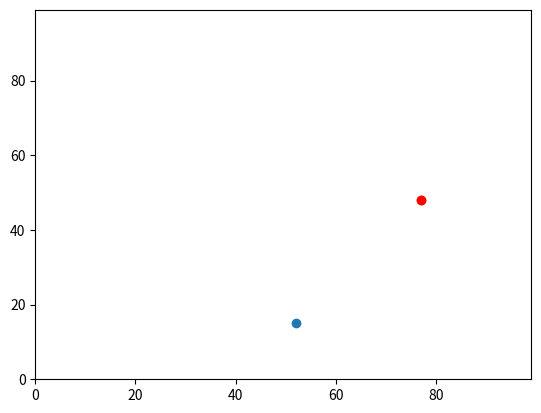

Write the Python code that produced this figure.
#keep imports to the top
import random
#imports a random number generator
import operator
#imported to look at the largest x coordinate instead of y
import matplotlib.pyplot


agents = []
#this is an empty list
agents.append ([random.randint(0,99),random.randint(0,99)])
#this appends the list, adding the coordinates in without having to make variables first


#random.random generates a random number between 0 to 1
if random.random() < 0.5:
    agents [0][0] += 1
else:
    agents [0][0] -= 1
#control flows saying if the random number is below 0.5 either
    #add 1 to it or (else) subtract 1
#change y0 and x0 to agents [0][0] and agents [0][1]

if random.random() < 0.5:
    agents [0][1] += 1
else:
    agents [0][1] -= 1
#control flows saying if the random number is below 0.5 either
    #add 1 to it or (else) subtract 1


#random.random generates a random number between 0 to 1
if random.random() < 0.5:
    agents [0][0] += 1
else:
    agents [0][0] -= 1
#control flows saying if the random number is below 0.5 either
    #add 1 to it or (else) subtract 1


if random.random() < 0.5:
    agents [0][1] += 1
else:
    agents [0][1] -= 1
#control flows saying if the random number is below 0.5 either
    #add 1 to it or (else) subtract 1


#variable set up for y1 and x1 -now just added into agents list again
#randint generates a point between the range in the brackets
agents.append ([random.randint(0,99),random.randint(0,99)])


#random.random generates a random number between 0 to 1
if random.random() < 0.5:
    agents [1][0] += 1
else:
    agents [1][0] -= 1
#control flows saying if the random number is below 0.5 either
    #add 1 to it or (else) subtract 1


if random.random() < 0.5:
    agents [1][1] += 1
else:
    agents [1][1] -= 1
#control flows saying if the random number is below 0.5 either
    #add 1 to it or (else) subtract 1


#random.random generates a random number between 0 to 1
if random.random() < 0.5:
    agents [1][0] += 1
else:
    agents [1][0] -= 1
#control flows saying if the random number is below 0.5 either
    #add 1 to it or (else) subtract 1


if random.random() < 0.5:
    agents [1][1] += 1
else:
    agents [1][1] -= 1
#control flows saying if the random number is below 0.5 either
    #add 1 to it or (else) subtract 1

print (agents)

print (max(agents, key=operator.itemgetter(1)))
#operator.itemgetter gets the second element of the coordinate

answer = (((agents [0][0] - agents [1][0])**2) + ((agents [0][1] - agents [1][1])**2))**0.5
print(answer)
#this is the equation to figure out the distance between points

matplotlib.pyplot.ylim(0, 99)
matplotlib.pyplot.xlim(0, 99)
matplotlib.pyplot.scatter(agents[0][1],agents[0][0])
matplotlib.pyplot.scatter(agents[1][1],agents[1][0])
m = max(agents, key=operator.itemgetter(1))
matplotlib.pyplot.scatter(m[1],m[0], color='red')
matplotlib.pyplot.show()
